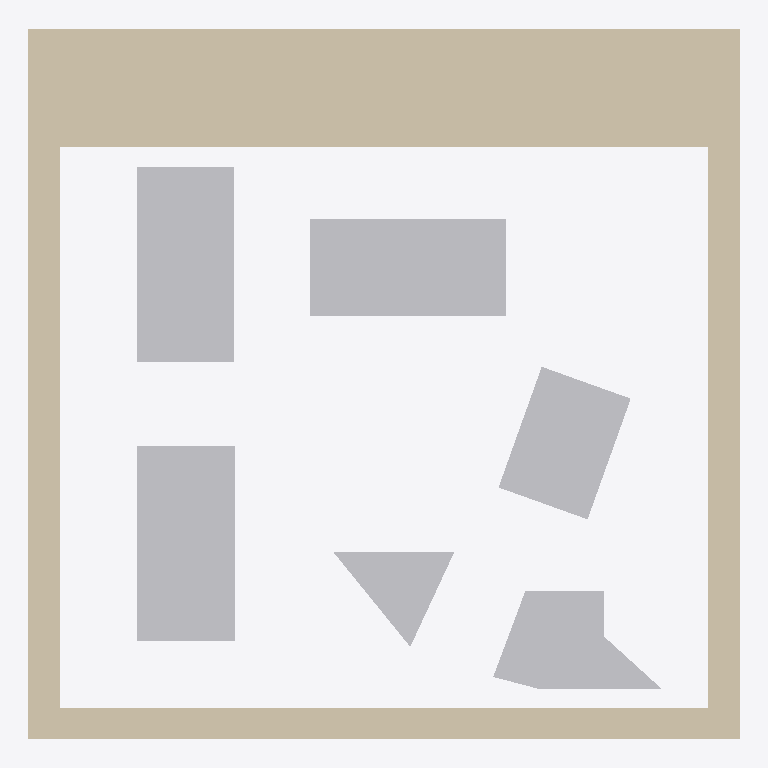
Plan cut of the same IFC building model at storey 'Default Building Storey' (level 0.00 m, cut at 1.40 m), seen from above with north up, elements coloured by IFC class: 6 other elements (light grey), 1 wall (beige). No cut surface shows.
Extent 10.4 m × 10.4 m × 0.0 m (x, y, z). Storeys (1): Default Building Storey at 0.00 m. Elements (7): 6 IfcBuildingElementProxy, 1 IfcWall.

HEADER;
FILE_DESCRIPTION(('ViewDefinition [CoordinationView]'),'2;1');
FILE_NAME('','2022-12-09T11:19:29',(''),(''),'','SketchUp Pro 2015','');
FILE_SCHEMA(('IFC2X3'));
ENDSEC;
DATA;
#1=IFCPROJECT('0QAj5OCQD14Qzp4xKDq9gk',#2,'Default Project','Description of Default Project',$,$,$,(#20),#7);
#24=IFCSITE('268aNoE9X2BOpsdruk9kIC',#2,'Default Site','Description of Default Site',$,#25,$,$,.ELEMENT.,(24,28,0),(54,25,0),10.0,$,$);
#30=IFCBUILDING('2zkzWCjy11lOQzX3EyHo6J',#2,'Default Building','Description of Default Building',$,#31,$,$,.ELEMENT.,$,$,#36);
#37=IFCBUILDINGSTOREY('3c6ITDuLv5txglYWyZn6hI',#2,'Default Building Storey','Description of Default Building Storey',$,#38,$,$,.ELEMENT.,0.0);
#164=IFCWALL('3qLE9A2w56ggP$qW0sJQ0c',#2,'Aussenwand','Description of Object',$,#165,#170,$);
#201=IFCBUILDINGELEMENTPROXY('1fRJyIfvr0bOmeFw9beer1',#2,'Klaus','Description of Object',$,#202,#207,$,$);
#269=IFCBUILDINGELEMENTPROXY('2cHj7TkerB4Rhv2omLz_KP',#2,'Klaus','Description of Object',$,#270,#275,$,$);
#235=IFCBUILDINGELEMENTPROXY('0FxSAgkWr37x1d4XsSp7rJ',#2,'Klaus','Description of Object',$,#236,#241,$,$);
#47=IFCBUILDINGELEMENTPROXY('0FIAj1COv1OQ9WC3bsY9eD',#2,'Hildegard','Description of Object',$,#48,#53,$,$);
#128=IFCBUILDINGELEMENTPROXY('3II8xdGSH0QRm4ylnQ57v1',#2,'Kevin','Description of Object',$,#129,#134,$,$);
#95=IFCBUILDINGELEMENTPROXY('0xwyXS21b8bOKsT2L4PQoA',#2,'Dieter','Description of Object',$,#96,#101,$,$);
ENDSEC;
